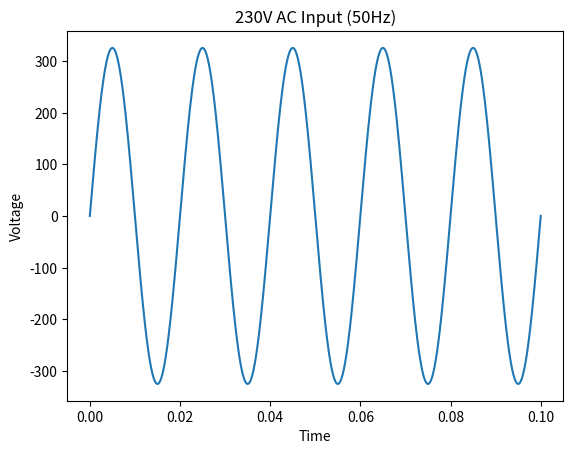
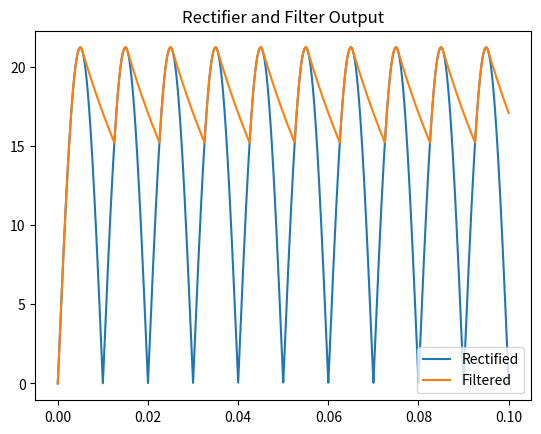
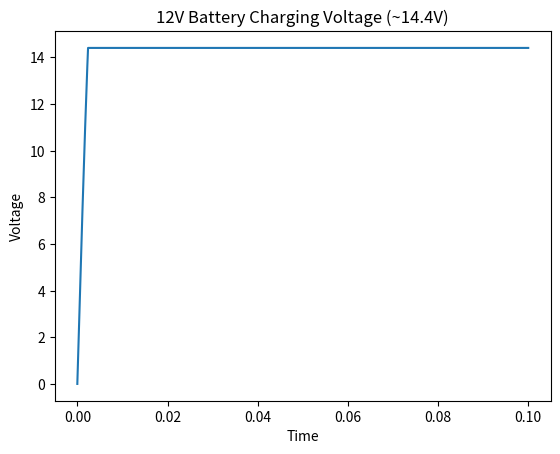

Python code for these plots, in order:
import numpy as np
import matplotlib.pyplot as plt

# Time vector
t = np.linspace(0, 0.1, 5000)

# Input AC (230V RMS, 50Hz)
Vrms = 230
f = 50
Vpeak = Vrms * np.sqrt(2)

Vin = Vpeak * np.sin(2*np.pi*f*t)

# Transformer (230V → 15V)
turn_ratio = 15/230
V_secondary = Vin * turn_ratio

# Bridge Rectifier
V_rectified = np.abs(V_secondary)

# Filter Capacitor Approximation
# Simple RC smoothing
C = 2200e-6
R_load = 10  # battery equivalent resistance approx

V_filtered = np.zeros_like(V_rectified)

for i in range(1, len(t)):
    if V_rectified[i] > V_filtered[i-1]:
        V_filtered[i] = V_rectified[i]
    else:
        dt = t[1] - t[0]
        V_filtered[i] = V_filtered[i-1] * np.exp(-dt/(R_load*C))

# Regulated Output (limit to 14.4V)
V_battery = np.minimum(V_filtered, 14.4)

# Plot AC input
plt.figure()
plt.plot(t, Vin)
plt.title("230V AC Input (50Hz)")
plt.xlabel("Time")
plt.ylabel("Voltage")
plt.show()

# Plot Rectified + Filtered
plt.figure()
plt.plot(t, V_rectified, label="Rectified")
plt.plot(t, V_filtered, label="Filtered")
plt.legend()
plt.title("Rectifier and Filter Output")
plt.show()

# Final battery voltage
plt.figure()
plt.plot(t, V_battery)
plt.title("12V Battery Charging Voltage (~14.4V)")
plt.xlabel("Time")
plt.ylabel("Voltage")
plt.show()
